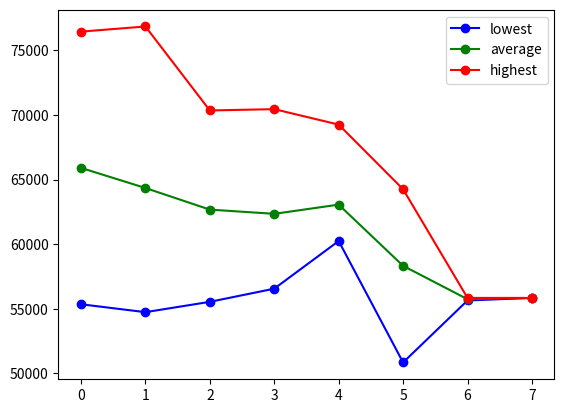

Generate this figure with matplotlib:
import random
import matplotlib.pyplot as plt

class Population:
    """This class represents our chromosome population. It is described
    by a list of generations. Each value of this list contains another 
    list of the chromosomes of a particular generation."""

    def __init__(self, pop_size, crossover_params, mutation_params, min_gen_improvement, verbose = False):
        """This is the constructor of the Population class. The first pop_size
        chromosomes are created instantly and represent the first generation.
        For each 2 parents a new child is created in a subsequent generation."""

        # instance variables
        self.pop_size = pop_size
        self.generations = []

        # generate initial population (generation 0)
        current_gen = 0
        temp_chromosomes = []
        for i in range(pop_size):
            # stats of WHPP problem
            employers = 30
            days = 14

            # store chromosome
            c = Chromosome(i, current_gen, employers, days, verbose = verbose)
            temp_chromosomes.append(c)

        # insert generated chromosomes into first generations
        self.generations.append(temp_chromosomes)
        
        # generate subsequent generations. creates as many childs as 
        # possible (whenever there are at least 2 parents in a previous generation).
        if self.pop_size <= 1: return
        while True:
            i = 0
            # create as many childs in this generation as possible
            for i in range(len(self.generations[current_gen]) // 2):
                temp_parents = self.roulette_wheel_selection(current_gen)
                c = Chromosome(self.pop_size, current_gen + 1, temp_parents[0].employers, temp_parents[0].days, mutation_params = mutation_params, crossover_params = (crossover_params[0], crossover_params[1], temp_parents[0], temp_parents[1]), verbose = verbose)
                if len(self.generations) >= current_gen + 2:
                    self.generations[current_gen + 1].append(c)
                else:
                    self.generations.append([c])
                self.pop_size += 1
            # calculate generation cost improvement over the previous one
            if min_gen_improvement > 0:
                avg_gen_improvement = 0
                for i in range(len(self.generations[current_gen]) // 2):
                    avg_gen_improvement += self.generations[current_gen][i].improvement_over_parent
                avg_gen_improvement /= len(self.generations[current_gen])
                print("GENERATION " + str(current_gen) + ": "+ str(avg_gen_improvement) + " improvement over previous gen.")
                if avg_gen_improvement < min_gen_improvement:
                    break
            if len(self.generations[current_gen + 1]) == 1:
                break
            # proceed to next generation
            current_gen += 1
        
        # outputting results in console & in form of a graph.
        print("\n=============SUMMARY=============")
        lowest = []; average = []; highest = []
        generation_axis = []
        for i in range(current_gen + 2):
            generation_axis.append(i)
            lowest.append(min([c.cost for c in self.generations[i]]))
            average.append(round(sum([c.cost for c in self.generations[i]])/len(self.generations[i])))
            highest.append(max([c.cost for c in self.generations[i]]))
            print("Generation " + str(i) + "  [" + str(len(self.generations[i])) + "]\t -> lowest: " + str(lowest[i]) + ", average: " + str(average[i])  + ", highest: " + str(highest[i]))
        plt.plot(generation_axis, lowest, 'o-b'); plt.plot(generation_axis, average, 'o-g'); plt.plot(generation_axis, highest, 'o-r')
        plt.legend(['lowest', 'average', 'highest'])
        plt.show()

    def roulette_wheel_selection(self, generation): # selection method
        """This function picks two parents from a pool of chromosomes in a particular
        generation. Both of the parents have to be different chromosomes. The roulette
        method takes into account the cost (penalty of soft constraints) of each chromosome
        into account. Lower costs mean a higher change of that chromosome to be picked as 
        a parent."""
        
        # extract costs of a particular generation
        gen_costs = []
        for i in range(len(self.generations[generation])):
            gen_costs.append(1 / self.generations[generation][i].cost)

        # subtract each chromosome's cost by the minimum cost of this generation. 
        # This increases the contrast between "good" and "bad" parents.
        min_cost = min(gen_costs)
        FACTOR = 1.02
        gen_costs_2 = []
        for i in range(len(gen_costs)):
            gen_costs_2.append(gen_costs[i] - (min_cost / FACTOR))
        sum_costs = sum(gen_costs_2)

        # pick two unique parents
        parents = []
        while len(parents) < 2:
            sum_temp = 0
            pick = random.uniform(0, sum_costs)
            for i in range(len(gen_costs_2)):
                sum_temp +=  gen_costs_2[i]
                if sum_temp > pick:
                    if not self.generations[generation][i] in parents:
                        parents.append(self.generations[generation][i])
                    break
        return parents
    
class Chromosome:
    """This class represents each chromosome, containing, identification 
    information, cost information and grid stats. The timeplan is represented
    as a 2D grid with employers serving as rows and days as columns. The cell
    value describes the type of shift assigned to an employer a particular day."""

    def __init__(self, id, generation, employers, days, mutation_params = None, crossover_params = None, verbose = False):
        """This is the constructor of the Chromosome class. All the basic variables are 
        initialized here. In the first generation, a chromosome does not come from any 
        parents. Thus its grid is generated randomly according to the hard constraints. 
        In subsequent genertaions, crossover_params are passed containing information 
        about its parents and the mutation method used."""

        self.id = id                    # used for identification
        self.generation = generation    # used for identification
        
        self.feasible = True            # used for evaluation of hard constraints
        self.cost = 0                   # used for evaluation of soft constraints

        self.employers = employers      # chromosome stats
        self.days = days                # chromosome stats
        self.grid = [[0 for x in range(days)] for y in range(employers)]

        self.hard_constraint = [[10, 10, 5, 5, 5, 5, 5], [10, 10, 10, 5, 10, 5, 5], [5, 5, 5, 5, 5, 5, 5]]

        # declare duration of hours for each shift
        self.max_shifts = 3
        self.shift_hours = {1 : 8, 2 : 8, 3 : 10}

        self.improvement_over_parent = 100 # used for termination condition
        
        # crossover_params : (parentA, parentB, [index1, index2, ... indexN])
        if crossover_params is None: # Does not perform crossover between parents (first gen only)
            self.generateGridAlternative()
            self.check_hard_constraint()   
            self.check_soft_constraints()

        else: # child is created by parents (subsequent gens)
            self.crossover(crossover_params)
            self.mutate(mutation_params)
            self.check_hard_constraint()   
            self.check_soft_constraints()

            avg_parents_cost = (crossover_params[2].cost + crossover_params[3].cost) / 2
            self.improvement_over_parent = (avg_parents_cost - self.cost) / avg_parents_cost
        
        if verbose: self.describe()
        #if verbose: self.print()

    def generateGrid(self):
        """This function generates a shift timeplan for the employers. It is used 
        only by the chromosomes of the first generation. In this method, we iterate
        through the initialized grid and we pick random shifts according to the hard 
        constrains of WHPP. The feasibility of the grid is guaranteed 100%."""

        day_of_week = 0
        for i in range(self.days):
            # extracting information from the hard constraints 
            sum_shifts = 0
            shifts_remaining = {}
            for j in range(len(self.hard_constraint)):
                shifts_remaining[j+1] = self.hard_constraint[j][day_of_week]
                sum_shifts += self.hard_constraint[j][day_of_week]

            # generating random shifts for employers
            for j in range(self.employers):
                picked = False
                while picked == False:
                    pick = 0 if random.randint(0,1) == 0 else random.randint(1, self.max_shifts) # needed for diversity (0.5 chance to pick 0)
                    for h in range(len(self.hard_constraint)):
                        if pick == h + 1 and shifts_remaining[h+1] > 0:
                            self.grid[j][i] = pick
                            shifts_remaining[h+1] -= 1
                            sum_shifts -= 1
                            picked = True
                    if pick == 0 and self.employers - j > sum_shifts:
                        self.grid[j][i] = pick
                        picked = True
            
            # compatible for repeating weeks
            day_of_week = 0 if day_of_week >= 6 else day_of_week + 1

    def generateGridAlternative(self):
        """This is an alternative function of generateGrid(). It generates a shift 
        timeplan for the employers and it is used only by the chromosomes of the 
        first generation. In this method, each shift type is randomly assigned on
        the indexes (employers) according to the hard constrains of WHPP. The 
        feasibility of the grid is also guaranteed 100%."""

        day_of_week = 0
        for j in range(self.days):
            # extracting information from the hard constraints 
            shifts = {}
            sum_shifts = 0
            for s in range(len(self.hard_constraint)):
                shifts[s+1] = self.hard_constraint[s][day_of_week]
                sum_shifts += self.hard_constraint[s][day_of_week]

            # generating randomly indexes in which our different shift types are going to be assigned
            indexes = {}
            for key in shifts:
                added = 0
                while added < shifts[key]:
                    rand_index = random.randint(0, self.employers - 1)
                    if not rand_index in indexes.keys():
                        indexes[rand_index] = key
                        added += 1
            
            # applying the assignments and fill the empty cells with zeros.
            for i in range(self.employers):
                self.grid[i][j] = indexes[i] if i in indexes.keys() else 0

            # compatible for repeating weeks
            day_of_week = 0 if day_of_week >= 6 else day_of_week + 1

    def crossover(self, crossover_params):
        """This functions applies crossover to a new child chromosome coming from
        two parents. Both of the methods present below involve copying information
        vertically by switching the active parent depending on the indexes generated. 
        Crossover can only be applied vertically in order to maintain the feasibility.
        The first method is a simpler case of the second (max one crossover point)."""

        indexes = []
        propability = crossover_params[0]
        first_method = crossover_params[1]
        parentA = crossover_params[2]
        parentB = crossover_params[3]

        # propability
        if random.uniform(0, 1) < propability:
            if first_method: # method 1 (simpler - max one toggle index)
                pick = random.randint(1,parentA.days - 1)
                indexes.append(pick)
            else: # method 2 (complex - multiple random crossover points)
                for i in range(parentA.days):
                    if random.randint(0, 3) == 0: # 25% chance to store this index
                        indexes.append(i)
            
            # begin crossover procedure
            activeParent = parentA if random.randint(0,1) == 0 else parentB
            for j in range(self.days):
                if j in indexes: # if a crossover index is found, then switch active parent
                    activeParent = parentA if activeParent.cost == parentB.cost else parentB
                for i in range(self.employers):
                    self.grid[i][j] = activeParent.grid[i][j]
        else:
            self.grid = parentA.grid if random.randint(0,1) == 1 else parentB.grid

    def mutate(self, mutation_params):
        """This function applies mutation to a new child chromosome coming from
        two parents. Both of the methods present below involve making a few changes
        after a crossover is applied. Mutation changes can only be done vertically 
        in order to maintain feasibility. The first method applies a random number
        of shifts swaps between employers. The second method applies a complete 
        inversion of a particular column of the grid"""

        propability = mutation_params[0]
        first_method = mutation_params[1]

        if random.uniform(0, 1) < propability:
            if first_method == 1:# method 1, random vertical swaps
                for j in range(self.days):
                    swaps = random.randint(0, self.employers // 15)
                    for i in range(swaps):
                        swap_index_1 = random.randint(0, self.employers - 1)
                        swap_index_2 = random.randint(0, self.employers - 1)
                        temp_shift = self.grid[swap_index_1][j]
                        self.grid[swap_index_1][j] = self.grid[swap_index_2][j]
                        self.grid[swap_index_2][j] = temp_shift
            else: # method 2, inversion of order of shifts in a day
                for j in range(self.days):
                    if random.randit(0, 4): # around 20% chance
                        shifts = [row[j] for row in self.grid]
                        shifts.reverse()
                        for i in range(len(shifts)):
                            self.grid[i][j] = shifts[i]

    def check_hard_constraint(self):
        """This function checks the generated grid's feasibility. The result is
        stored in a boolean feasible variable."""

        self.feasible = True
        day_of_week = 0 # used for repeating weeks
        for j in range(self.days):
            # create dict to store shift day_of_week
            self.employers_per_shift = {}

            # initialize 
            for i in range(self.max_shifts + 1):
                self.employers_per_shift[i] = 0

            # store shift day_of_week in dict
            for i in range(self.employers):
                self.employers_per_shift[self.grid[i][j]] += 1
            
            # check if chromosome meets hard constraint
            for m in range(len(self.hard_constraint)):
                if self.hard_constraint[m][day_of_week] != self.employers_per_shift[m + 1]:
                    self.feasible = False
            day_of_week = 0 if day_of_week >= 6 else day_of_week + 1

    def check_soft_constraints(self):
        """This functions evaluates the soft constrains of the WHPP. This consists
        of eleven (11) individual tests associated with a penalty cost. The sum of
        these consts are stored in a cost variable representing the total penalty
        cost of a chromosome. The checks are done separatedly so new ones can be
        easily inserted as needed."""

        costs = []

        # 1. max 70 hours of work (cost = 1000)
        max_work_hours = 70
        cost = 1000
        total_cost = 0
        for i in range(len(self.grid)):
            sum_work_hours = 0
            for j in range(len(self.grid[0])):
                if self.grid[i][j] != 0:
                    sum_work_hours += self.shift_hours[self.grid[i][j]]
            if sum_work_hours > max_work_hours:
                total_cost += cost
        
        # 2. max 7 consecutive days of work (cost = 1000)
        consecutive_days = 7
        cost = 1000
        for i in range(self.employers):
            count = 0
            for j in range(self.days):
                if count > consecutive_days:
                    total_cost += cost
                    count = 0
                else:
                    count = count + 1 if self.grid[i][j] != 0 else 0

        # 3. max 4 consecutive night shifts (cost = 1000)
        consecutive_night_shifts = 4
        cost = 1000
        for i in range(self.employers):
            count = 0
            for j in range(self.days):
                if count > consecutive_night_shifts:
                    total_cost += cost
                    count = 0
                else:
                    count = count + 1 if self.grid[i][j] == 3 else 0

        # 4. avoid night shift of a day with a morning shift of the next day (cost = 1000)
        avoid_shift = (3, 1)
        cost = 1000
        for i in range(self.employers):
            for j in range(self.days - 1):
                if self.grid[i][j] == avoid_shift[0] and self.grid[i][j+1] == avoid_shift[1]:
                    total_cost += cost

        # 5. avoid afteroon shift of a day with a morning shift of the next day (cost = 800)
        avoid_shift = (2, 1)
        cost = 800
        for i in range(self.employers):
            for j in range(self.days - 1):
                if self.grid[i][j] == avoid_shift[0] and self.grid[i][j+1] == avoid_shift[1]:
                    total_cost += cost

        # 6. avoid night shift of a day with an afteroon shift of the next day (cost = 800)
        avoid_shift = (3, 2)
        cost = 800
        for i in range(self.employers):
            for j in range(self.days - 1):
                if self.grid[i][j] == avoid_shift[0] and self.grid[i][j+1] == avoid_shift[1]:
                    total_cost += cost
        
        # 7. at least 2 days off after 4 consecutive days of night shifts (cost = 100)
        consecutive_night_shifts = 4
        days_off = 2
        cost = 100
        for i in range(self.employers):
            for j in range(self.days - (consecutive_night_shifts + days_off - 1)):
                temp_consecutive_night_shifts = 0
                for k in range(consecutive_night_shifts):
                    if self.grid[i][j+k] == 3:
                        temp_consecutive_night_shifts += 1
                if (temp_consecutive_night_shifts == consecutive_night_shifts and (self.grid[i][j+consecutive_night_shifts] != 0 or self.grid[i][j+consecutive_night_shifts+1] != 0)):
                    total_cost += cost

        # 8. at least 2 days off after 7 days of work (cost = 100)
        consecutive_days = 7
        days_off = 2
        cost = 100
        for i in range(self.employers):
            for j in range(self.days - (consecutive_days + days_off - 1)):
                temp_consecutive_days = 0
                for k in range(consecutive_days):
                    if self.grid[i][j+k] != 0:
                        temp_consecutive_days += 1
                if temp_consecutive_days == consecutive_days and (self.grid[i][j+temp_consecutive_days] != 0 or self.grid[i][j+temp_consecutive_days+1] != 0):
                    total_cost += cost

        # 9. avoid day off - work - day off (cost = 1)
        cost = 1
        for i in range(self.employers):
            check = 0
            for j in range(self.days):
                if check == 0:
                    if self.grid[i][j] != 0:
                        check = 1
                elif check == 1:
                    if self.grid[i][j] == 0:
                        check = 2
                    else:
                        check = 0
                else:
                    if self.grid[i][j] != 0:
                        total_cost += cost
                    check = 0

        # 10. avoid work - day off - work (cost = 1)
        cost = 1
        for i in range(self.employers):
            check = 0
            for j in range(self.days):
                if check == 0:
                    if self.grid[i][j] == 0:
                        check = 1
                elif check == 1:
                    if self.grid[i][j] != 0:
                        check = 2
                    else:
                        check = 0
                else:
                    if self.grid[i][j] == 0:
                        total_cost += cost
                    check = 0

        # 11. max 1 weekend of work (cost = 1)
        max_work_weekends = 1
        cost = 1
        for i in range(self.employers):
            day_of_week = 0
            weekends_worked = 0
            saturday_worked = False
            sunday_worked = False
            for j in range(self.days):
                if day_of_week == 5 and self.grid[i][j] != 0:
                    saturday_worked = True
                if day_of_week == 6 and self.grid[i][j] != 0:
                    sunday_worked = True
                if saturday_worked and sunday_worked:
                    weekends_worked += 1
                    if weekends_worked > 1:
                        total_cost += cost
                if day_of_week >= 6:
                    day_of_week = 0
                    saturday_worked = False
                    sunday_worked = False
                else:
                    day_of_week += 1

        self.cost = total_cost
      
    def print(self):
        """This function performs an output of a chromosome's grid. It's 
        used mainly as a diagnostic tool."""
        for i in range(self.employers):
            for j in range(self.days):
                print(self.grid[i][j], end = "   ")
            print()

    def describe(self):
        """This function outputs the most important information about 
        each chromosome in one line. It can be enabled/disabled from 
        the verbose arguement."""
        print("Chromosome " + str(self.id) + "[" + str(self.generation) + "], feasible: " + str(self.feasible) + ", penalty cost: " + str(self.cost) + ((", improvement: " + str(round(self.improvement_over_parent, 3)) + "%") if self.generation > 0 else ""))

# ========================= MAIN =========================
# setting up variables (editable) ------------------------
max_gens = 8            # max generations (term_cond_1)
min_improvement = 0     # enforce minimum gen-over-gen percentage (term_cond_2)

p_cross = 0.8                   # propability of applying crossover (recommended > 0.5)
cross_method_1_selected = True  # switch between two crossover methods

p_mut = 0.5                     # propability of applying mutation (recommended > 0.3)
mut_method_1_selected = True    # switch between two mutation methods

# beginning procedure (do not edit) ----------------------
pop = Population(2 ** (max_gens - 1), crossover_params = (p_cross , cross_method_1_selected), mutation_params = (p_mut, mut_method_1_selected), min_gen_improvement = min_improvement, verbose = False)